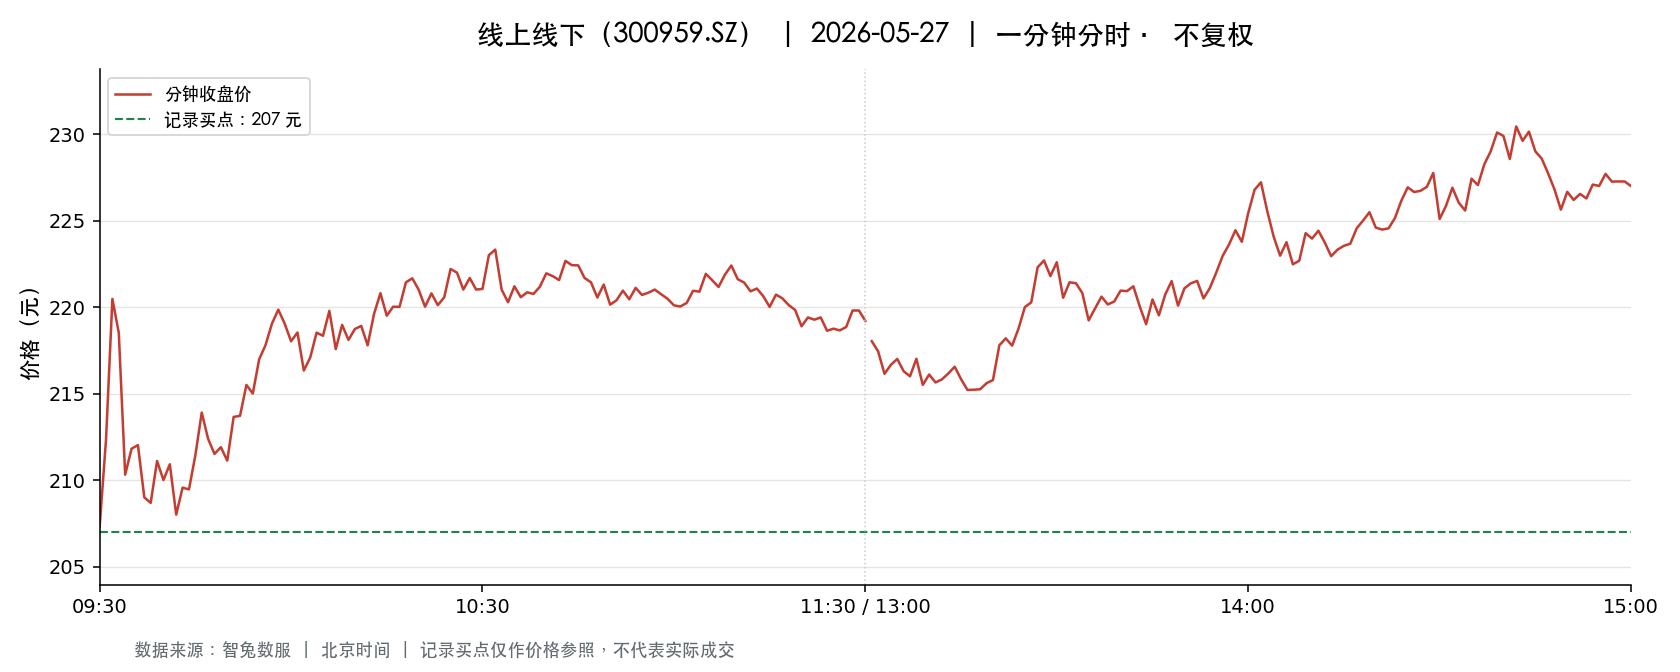

The file beside this chart, header and first rows:
t, o, h, l, c, v, a, pc, sf
2026-05-27 09:30:00, 207.3, 207.3, 207.3, 207.3, 1649, 34185419, 219, 0.0
2026-05-27 09:31:00, 208, 214.0, 206.0, 212.3, 6502, 136739658, 207.3, 0.0
2026-05-27 09:32:00, 214.3, 222.4, 214.2, 220.5, 5020, 109493749, 212.3, 0.0
2026-05-27 09:33:00, 220, 220.4, 218.5, 218.5, 2270, 49831861, 220.5, 0.0
2026-05-27 09:34:00, 217.1, 217.8, 210.3, 210.3, 2156, 46245057, 218.5, 0.0
2026-05-27 09:35:00, 210.3, 213.1, 210.3, 211.8, 1320, 28030914, 210.3, 0.0
2026-05-27 09:36:00, 211.5, 212.8, 211.2, 212, 3747, 79245437, 211.8, 0.0
2026-05-27 09:37:00, 211.9, 212.8, 209.0, 209.0, 1174, 24854300, 212, 0.0
2026-05-27 09:38:00, 208.3, 212.0, 207.4, 208.7, 2882, 60299016, 209.0, 0.0
2026-05-27 09:39:00, 209.0, 211.6, 209.0, 211.1, 1828, 38475789, 208.7, 0.0
2026-05-27 09:40:00, 211.3, 211.3, 210.0, 210.0, 742.0, 15627499, 211.1, 0.0
2026-05-27 09:41:00, 210.2, 211.6, 210.0, 210.9, 1719, 36220871, 210.0, 0.0
2026-05-27 09:42:00, 210.2, 210.3, 208.0, 208.0, 1439, 30072993, 210.9, 0.0
2026-05-27 09:43:00, 208.2, 209.9, 207.3, 209.6, 1032, 21528877, 208.0, 0.0
2026-05-27 09:44:00, 209.6, 209.9, 208.6, 209.5, 473.0, 9903486, 209.6, 0.0
2026-05-27 09:45:00, 210.1, 211.5, 210.1, 211.4, 358.0, 7545242, 209.5, 0.0
2026-05-27 09:46:00, 211.2, 214, 211.2, 213.9, 486.0, 10356687, 211.4, 0.0
2026-05-27 09:47:00, 213.7, 214.3, 212.4, 212.4, 876.0, 18696898, 213.9, 0.0
2026-05-27 09:48:00, 212.4, 212.5, 211.5, 211.5, 607.0, 12862035, 212.4, 0.0
2026-05-27 09:49:00, 211.6, 212.4, 211.4, 211.9, 483.0, 10234065, 211.5, 0.0
2026-05-27 09:50:00, 211.7, 211.7, 209.5, 211.1, 612.0, 12896121, 211.9, 0.0
2026-05-27 09:51:00, 211.3, 213.7, 211.3, 213.7, 650.0, 13809269, 211.1, 0.0
2026-05-27 09:52:00, 213.7, 214.5, 213.0, 213.7, 636.0, 13588535, 213.7, 0.0
2026-05-27 09:53:00, 213.7, 216.0, 213.7, 215.5, 422.0, 9084711, 213.7, 0.0
2026-05-27 09:54:00, 215.5, 215.7, 215.0, 215.0, 583.0, 12560736, 215.5, 0.0
2026-05-27 09:55:00, 215.0, 217, 214.4, 217, 757.0, 16325507, 215.0, 0.0
2026-05-27 09:56:00, 217, 217.8, 215.6, 217.8, 503.0, 10902213, 217, 0.0
2026-05-27 09:57:00, 218, 219.7, 217.6, 219, 505.0, 11058284, 217.8, 0.0
2026-05-27 09:58:00, 219, 220.0, 219, 219.8, 634.0, 13918074, 219, 0.0
2026-05-27 09:59:00, 219.3, 220.9, 219, 219, 830.0, 18282926, 219.8, 0.0
2026-05-27 10:00:00, 219.0, 219.0, 217.1, 218, 536.0, 11693529, 219, 0.0
2026-05-27 10:01:00, 218, 219, 218, 218.5, 329.0, 7187174, 218, 0.0
2026-05-27 10:02:00, 218.1, 218.1, 216.3, 216.3, 308.0, 6684187, 218.5, 0.0
2026-05-27 10:03:00, 216.3, 217.4, 215.9, 217.1, 486.0, 10530610, 216.3, 0.0
2026-05-27 10:04:00, 217.1, 218.8, 216.6, 218.5, 167.0, 3640956, 217.1, 0.0
2026-05-27 10:05:00, 218.2, 218.3, 217.1, 218.3, 153.0, 3333228, 218.5, 0.0
2026-05-27 10:06:00, 218.1, 219.8, 217.1, 219.8, 614.0, 13377891, 218.3, 0.0
2026-05-27 10:07:00, 219.7, 219.7, 217.1, 217.6, 202.0, 4411951, 219.8, 0.0
2026-05-27 10:08:00, 217.2, 219, 217.2, 219, 141.0, 3073226, 217.6, 0.0
2026-05-27 10:09:00, 218.9, 218.9, 218.1, 218.1, 120.0, 2619339, 219, 0.0
2026-05-27 10:10:00, 218.1, 218.8, 218.1, 218.7, 162.0, 3535378, 218.1, 0.0
2026-05-27 10:11:00, 218.7, 219, 217.8, 218.9, 258.0, 5640971, 218.7, 0.0
2026-05-27 10:12:00, 218.9, 219.7, 217.8, 217.8, 275.0, 6019588, 218.9, 0.0
2026-05-27 10:13:00, 218.2, 219.6, 218.2, 219.6, 151.0, 3310430, 217.8, 0.0
2026-05-27 10:14:00, 219.6, 220.8, 219.1, 220.8, 480.0, 10540242, 219.6, 0.0
2026-05-27 10:15:00, 220.8, 220.8, 219, 219.5, 355.0, 7815650, 220.8, 0.0
2026-05-27 10:16:00, 219.5, 220, 219, 220, 274.0, 6014226, 219.5, 0.0
2026-05-27 10:17:00, 220.5, 221.5, 220, 220, 268.0, 5914759, 220, 0.0
2026-05-27 10:18:00, 220, 221.8, 219, 221.4, 364.0, 8044458, 220, 0.0
2026-05-27 10:19:00, 221.4, 221.8, 221.3, 221.7, 333.0, 7376720, 221.4, 0.0
2026-05-27 10:20:00, 221.5, 221.5, 220, 221.0, 328.0, 7250986, 221.7, 0.0
2026-05-27 10:21:00, 221.2, 221.2, 219.5, 220, 135.0, 2969225, 221.0, 0.0
2026-05-27 10:22:00, 219.9, 221.0, 219.4, 220.8, 138.0, 3039864, 220, 0.0
2026-05-27 10:23:00, 220.8, 221.3, 219.8, 220.1, 214.0, 4712924, 220.8, 0.0
2026-05-27 10:24:00, 221.2, 221.5, 220.0, 220.6, 236.0, 5218595, 220.1, 0.0
2026-05-27 10:25:00, 221.0, 222.2, 221.0, 222.2, 315.0, 6987465, 220.6, 0.0
2026-05-27 10:26:00, 222.2, 222.2, 221.4, 222, 168.0, 3728004, 222.2, 0.0
2026-05-27 10:27:00, 221.9, 221.9, 220.8, 221, 116.0, 2569179, 222, 0.0
2026-05-27 10:28:00, 221.0, 221.7, 221.0, 221.7, 221.0, 4892775, 221, 0.0
2026-05-27 10:29:00, 221.6, 221.6, 221.0, 221, 134.0, 2965002, 221.7, 0.0
... 181 more rows
